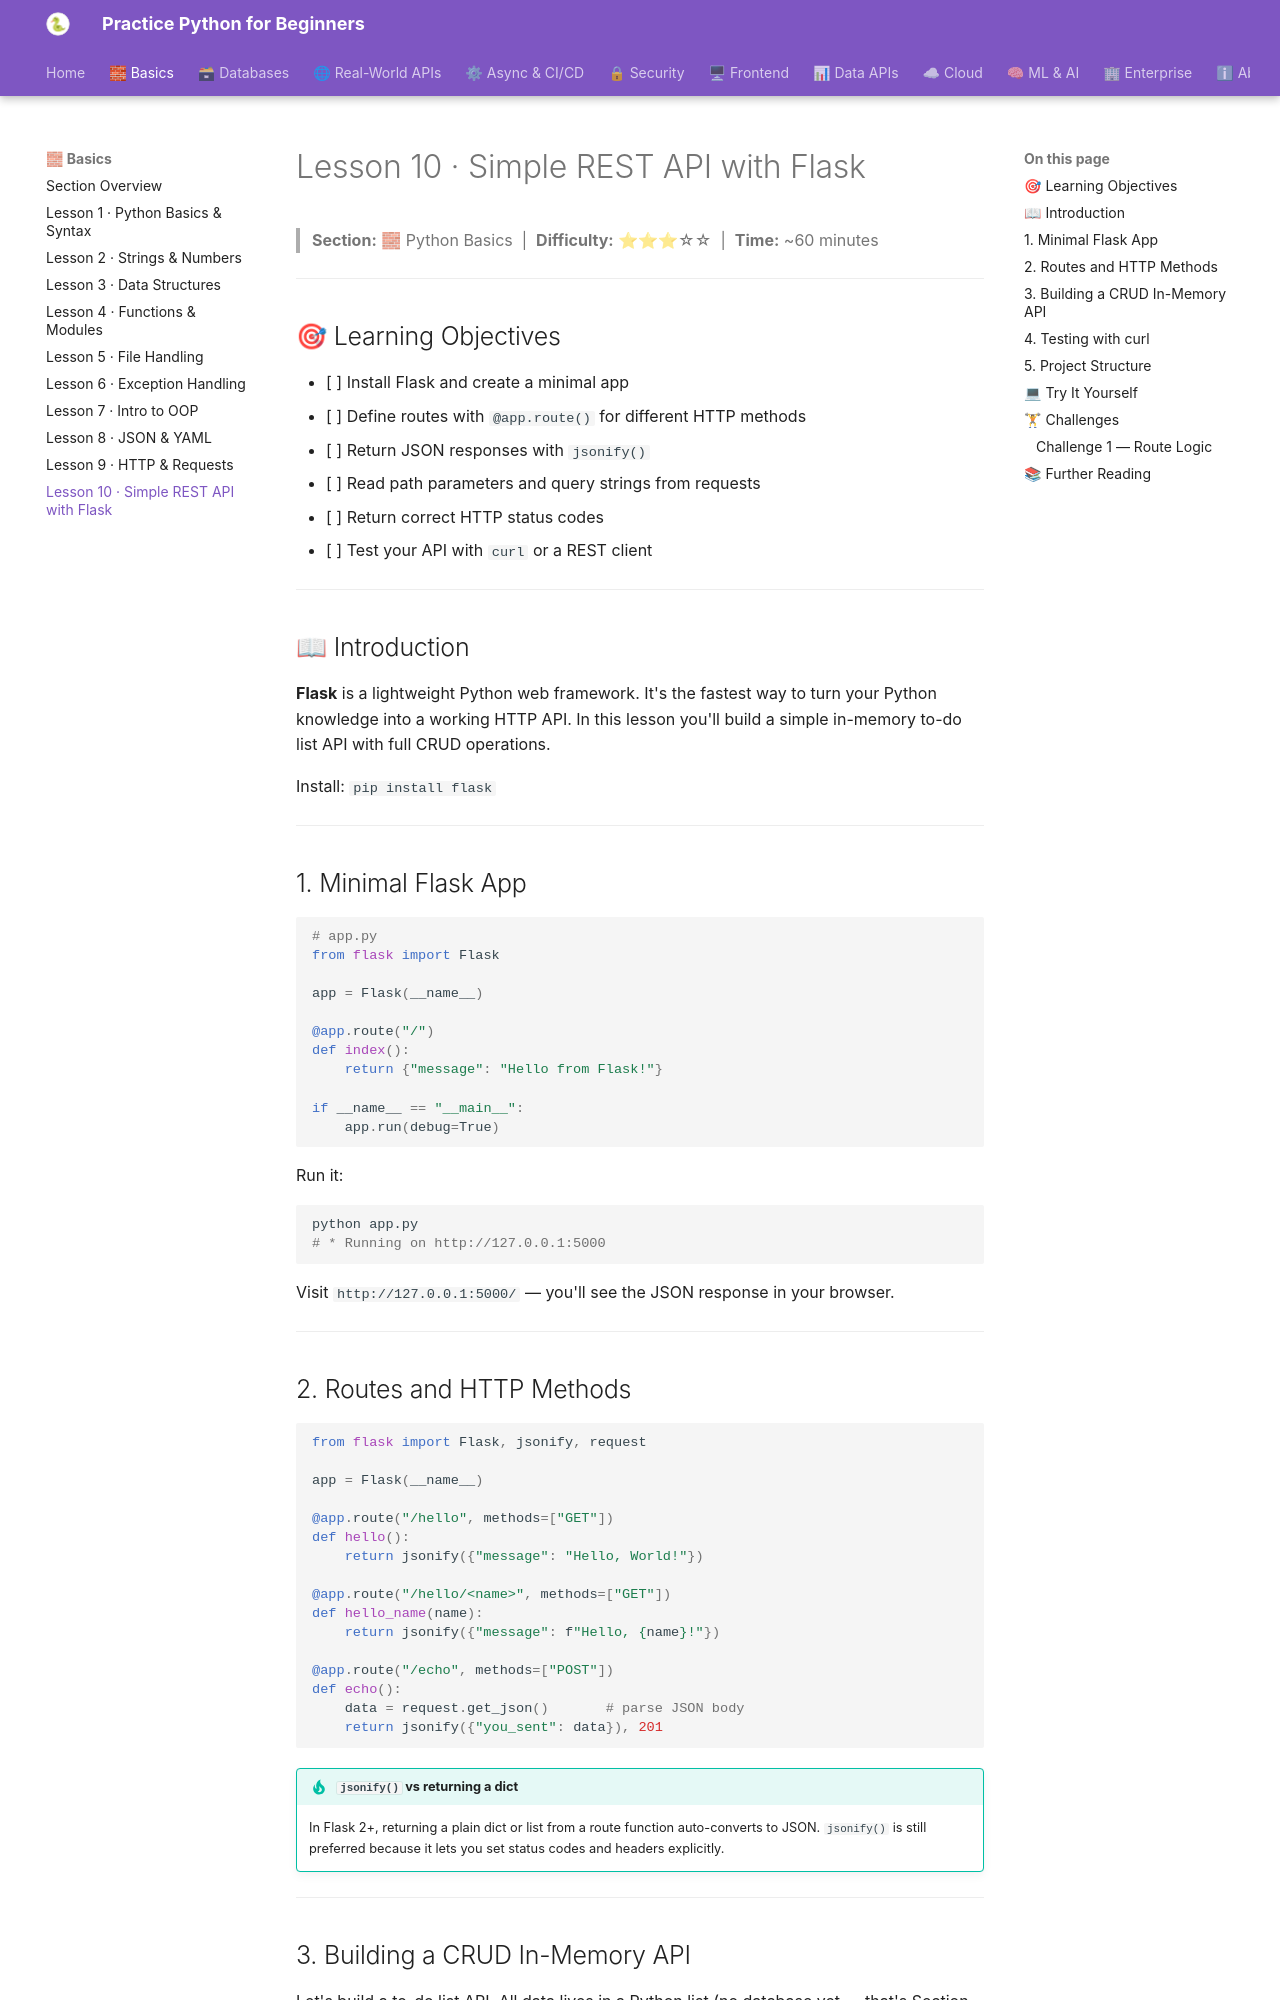

repository: practice-python-for-beginners/practice-python-for-beginners.github.io · page: 01-basics/10-simple-rest-api-flask/index.html · generator: mkdocs

---
title: "Lesson 10 · Simple REST API with Flask"
description: "Build your first REST API using Flask — routes, JSON responses, request data, status codes, and running a dev server."
---

# Lesson 10 · Simple REST API with Flask

> **Section:** 🧱 Python Basics &nbsp;|&nbsp; **Difficulty:** ⭐⭐⭐☆☆ &nbsp;|&nbsp; **Time:** ~60 minutes

---

## 🎯 Learning Objectives

- [ ] Install Flask and create a minimal app
- [ ] Define routes with `@app.route()` for different HTTP methods
- [ ] Return JSON responses with `jsonify()`
- [ ] Read path parameters and query strings from requests
- [ ] Return correct HTTP status codes
- [ ] Test your API with `curl` or a REST client

---

## 📖 Introduction

**Flask** is a lightweight Python web framework. It's the fastest way to turn your Python knowledge into a working HTTP API. In this lesson you'll build a simple in-memory to-do list API with full CRUD operations.

Install: `pip install flask`

---

## 1. Minimal Flask App

```python
# app.py
from flask import Flask

app = Flask(__name__)

@app.route("/")
def index():
    return {"message": "Hello from Flask!"}

if __name__ == "__main__":
    app.run(debug=True)
```

Run it:
```bash
python app.py
# * Running on http://127.0.0.1:5000
```

Visit `http://127.0.0.1:5000/` — you'll see the JSON response in your browser.

---

## 2. Routes and HTTP Methods

```python
from flask import Flask, jsonify, request

app = Flask(__name__)

@app.route("/hello", methods=["GET"])
def hello():
    return jsonify({"message": "Hello, World!"})

@app.route("/hello/<name>", methods=["GET"])
def hello_name(name):
    return jsonify({"message": f"Hello, {name}!"})

@app.route("/echo", methods=["POST"])
def echo():
    data = request.get_json()       # parse JSON body
    return jsonify({"you_sent": data}), 201
```

!!! tip "`jsonify()` vs returning a dict"
    In Flask 2+, returning a plain dict or list from a route function auto-converts to JSON.
    `jsonify()` is still preferred because it lets you set status codes and headers explicitly.

---
